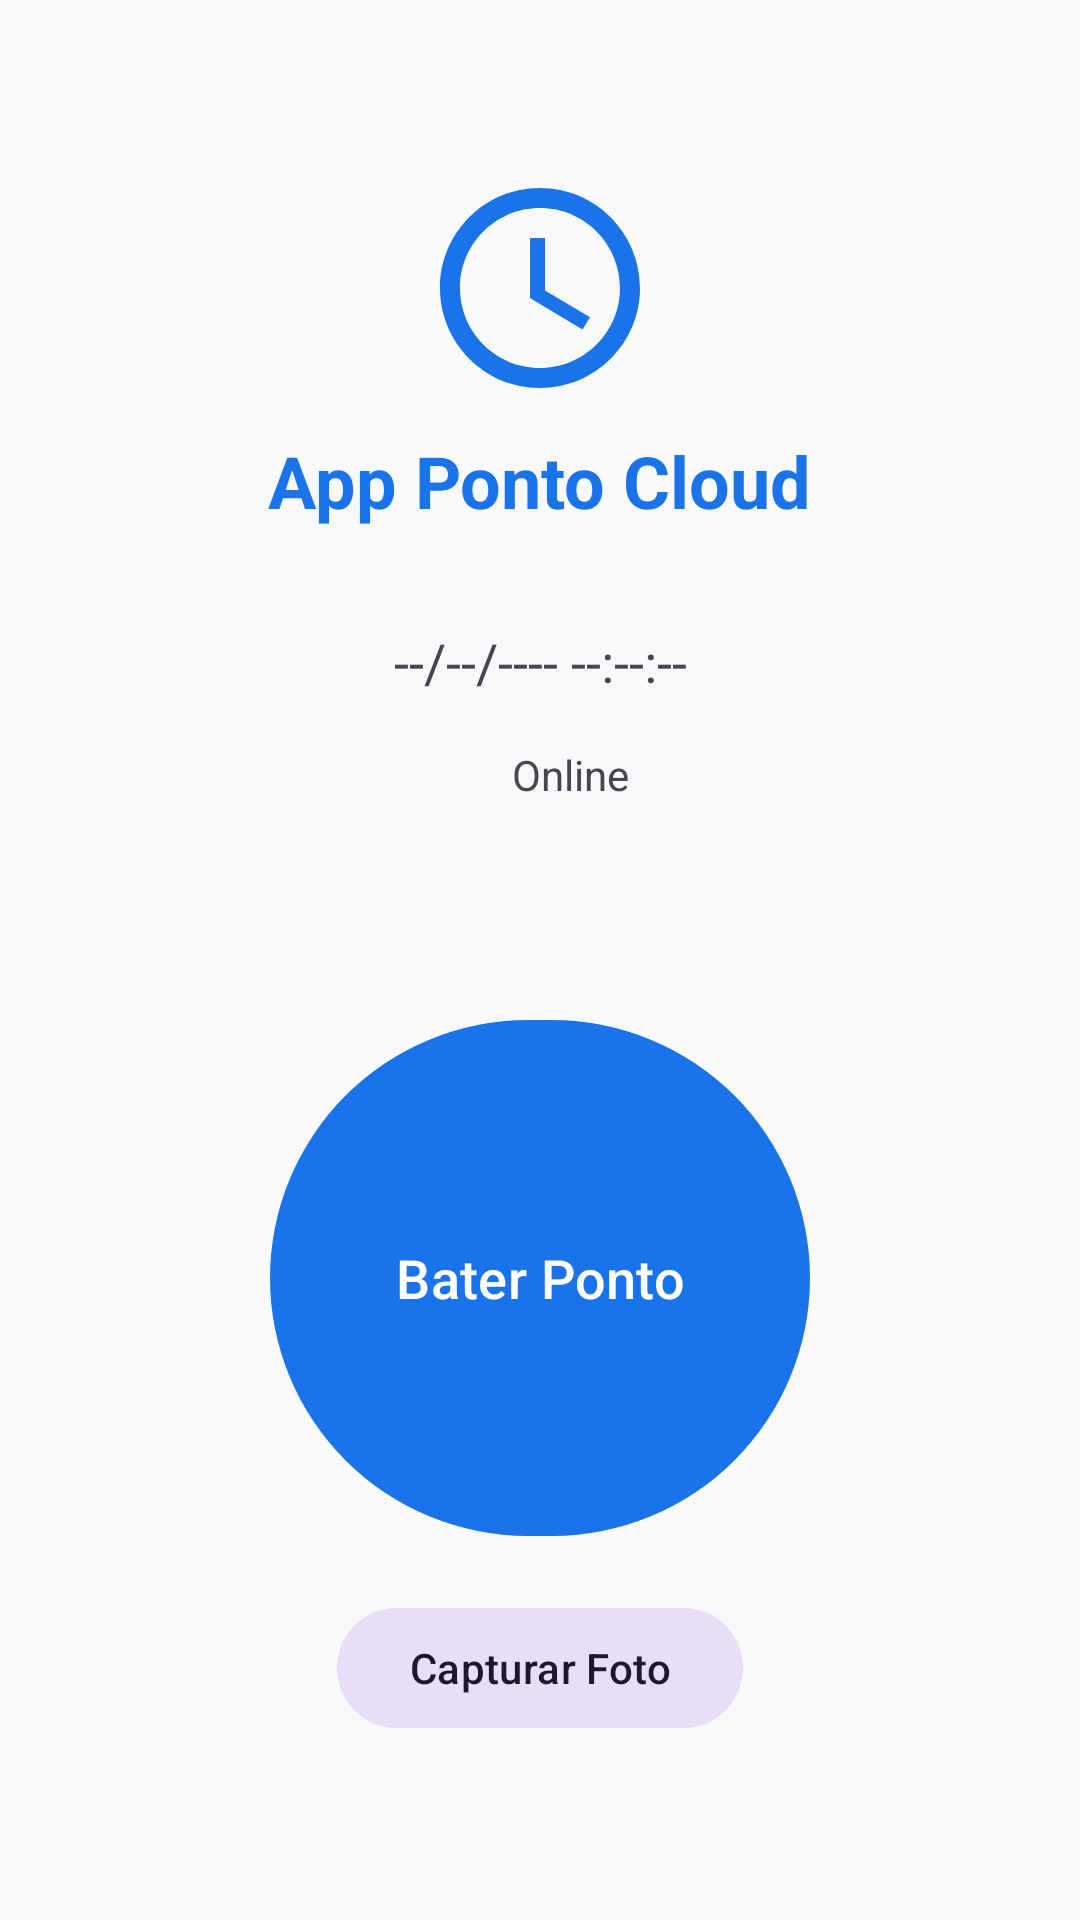

Android layout source for this screen:
<!-- AndroidManifest.xml: application theme Theme.PontoCloud -->
<!-- res/layout/fragment_home.xml -->
<?xml version="1.0" encoding="utf-8"?>
<androidx.constraintlayout.widget.ConstraintLayout xmlns:android="http://schemas.android.com/apk/res/android"
    xmlns:app="http://schemas.android.com/apk/res-auto"
    xmlns:tools="http://schemas.android.com/tools"
    android:layout_width="match_parent"
    android:layout_height="match_parent"
    android:padding="24dp">

    <ImageView
        android:id="@+id/iv_logo"
        android:layout_width="80dp"
        android:layout_height="80dp"
        android:src="@drawable/ic_ponto_logo"
        app:layout_constraintTop_toTopOf="parent"
        app:layout_constraintStart_toStartOf="parent"
        app:layout_constraintEnd_toEndOf="parent"
        android:layout_marginTop="32dp" />

    <TextView
        android:id="@+id/tv_app_name"
        android:layout_width="wrap_content"
        android:layout_height="wrap_content"
        android:text="@string/app_name"
        android:textSize="24sp"
        android:textStyle="bold"
        android:textColor="@color/primary_blue"
        app:layout_constraintTop_toBottomOf="@id/iv_logo"
        app:layout_constraintStart_toStartOf="parent"
        app:layout_constraintEnd_toEndOf="parent"
        android:layout_marginTop="8dp" />

    <TextView
        android:id="@+id/tv_date_time"
        android:layout_width="wrap_content"
        android:layout_height="wrap_content"
        android:text="--/--/---- --:--:--"
        android:textSize="18sp"
        app:layout_constraintTop_toBottomOf="@id/tv_app_name"
        app:layout_constraintStart_toStartOf="parent"
        app:layout_constraintEnd_toEndOf="parent"
        android:layout_marginTop="32dp" />

    <LinearLayout
        android:id="@+id/layout_status"
        android:layout_width="wrap_content"
        android:layout_height="wrap_content"
        android:orientation="horizontal"
        android:gravity="center_vertical"
        app:layout_constraintTop_toBottomOf="@id/tv_date_time"
        app:layout_constraintStart_toStartOf="parent"
        app:layout_constraintEnd_toEndOf="parent"
        android:layout_marginTop="16dp">

        <View
            android:id="@+id/view_status_indicator"
            android:layout_width="12dp"
            android:layout_height="12dp"
            android:background="@drawable/shape_circle_green" />

        <TextView
            android:id="@+id/tv_status_text"
            android:layout_width="wrap_content"
            android:layout_height="wrap_content"
            android:text="Online"
            android:layout_marginStart="8dp"
            android:textSize="14sp" />
    </LinearLayout>

    <com.google.android.material.button.MaterialButton
        android:id="@+id/btn_bater_ponto"
        android:layout_width="180dp"
        android:layout_height="180dp"
        android:text="Bater Ponto"
        android:textSize="18sp"
        app:cornerRadius="90dp"
        app:layout_constraintTop_toBottomOf="@id/layout_status"
        app:layout_constraintBottom_toTopOf="@id/btn_capturar_foto"
        app:layout_constraintStart_toStartOf="parent"
        app:layout_constraintEnd_toEndOf="parent"
        android:layout_marginTop="32dp"
        app:layout_constraintVertical_chainStyle="packed" />

    <com.google.android.material.button.MaterialButton
        android:id="@+id/btn_capturar_foto"
        style="@style/Widget.Material3.Button.TonalButton"
        android:layout_width="wrap_content"
        android:layout_height="wrap_content"
        android:text="Capturar Foto"
        android:layout_marginTop="16dp"
        app:layout_constraintTop_toBottomOf="@id/btn_bater_ponto"
        app:layout_constraintBottom_toBottomOf="parent"
        app:layout_constraintStart_toStartOf="parent"
        app:layout_constraintEnd_toEndOf="parent" />

</androidx.constraintlayout.widget.ConstraintLayout>
<!-- resources referenced by this layout -->
<resources>
  <color name="primary_blue">#1A73E8</color>
  <!-- drawable ic_ponto_logo (drawable) -->
  <?xml version="1.0" encoding="utf-8"?>
  <vector xmlns:android="http://schemas.android.com/apk/res/android"
      android:width="24dp"
      android:height="24dp"
      android:viewportWidth="24"
      android:viewportHeight="24">
      <path
          android:fillColor="@color/primary_blue"
          android:pathData="M11.99,2C6.47,2 2,6.48 2,12s4.47,10 9.99,10C17.52,22 22,17.52 22,12S17.52,2 11.99,2zM12,20c-4.42,0 -8,-3.58 -8,-8s3.58,-8 8,-8s8,3.58 8,8S16.42,20 12,20zM12.5,7L11,7v6l5.25,3.15 0.75,-1.23 -4.5,-2.67z"/>
  </vector>
  <string name="app_name">App Ponto Cloud</string>
  <style name="Theme.PontoCloud" parent="Base.Theme.PontoCloud" />
  <style name="Base.Theme.PontoCloud" parent="Theme.Material3.DayNight.NoActionBar">
          <item name="colorPrimary">@color/primary_blue</item>
          <item name="android:windowBackground">@color/background_light</item>
          <item name="android:statusBarColor">@color/primary_blue</item>
      </style>
  <color name="background_light">#F8F9FA</color>
</resources>
